2-way image classification set "spiral" from GitHub (DanAudy/ParkinsonProject); label vocabulary: healthy, Parkinson.

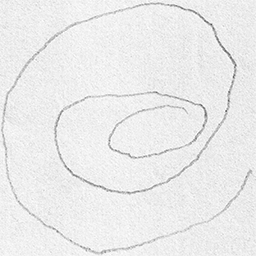
Label: Parkinson

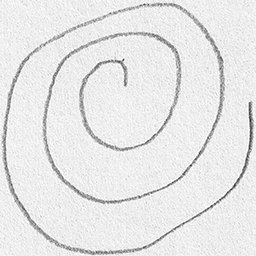
Label: healthy

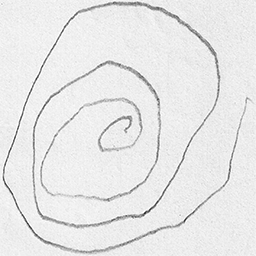
Label: Parkinson

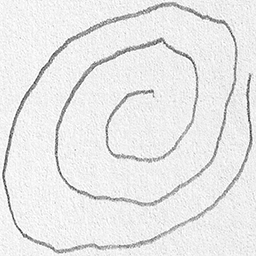
Label: healthy

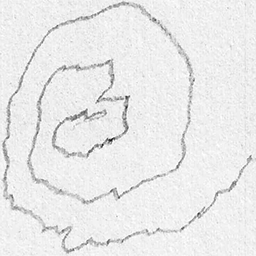
Label: Parkinson

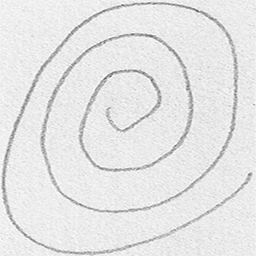
Label: healthy
